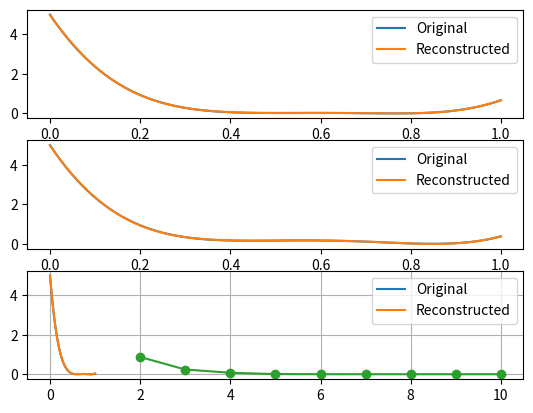

Python code for this plot:
import numpy as np
import numpy.matlib as mat
import matplotlib.pyplot as plt

from typing import List
from scipy.interpolate import interp1d


class ProMP:
    """A simplified implementation of ProMP.
    Original paper: A. Paraschos, C. Daniel, J. Peters, and G. Neumann, ‘Probabilistic Movement Primitives’, in Proceedings of the 26th International
    Conference on Neural Information Processing Systems - Volume 2, 2013, pp. 2616–2624.
    """

    def __init__(self, n_basis: int, n_dof: int, n_t: int, h: float = 0.07, f: float = 1.0):
        """A simplified implementation of ProMP.
        Original paper: A. Paraschos, C. Daniel, J. Peters, and G. Neumann, ‘Probabilistic Movement Primitives’, in Proceedings of the 26th International
        Conference on Neural Information Processing Systems - Volume 2, 2013, pp. 2616–2624.
        Args:
            n_basis (int): Number of basis functions.
            n_dof (int): Number of joints.
            n_t (int): Number of discrete time points.
            h (float, optional): Bandwidth of the basis functions. Defaults to 0.07.
            f (int, optional): Modulation factor. Defaults to 1.
        """
        self.n_basis = n_basis
        self.n_dof = n_dof
        self.n_t = n_t
        # Time step.
        self.dt = 1 / (n_t - 1)
        self.h = h
        self.f = f

    def all_phi(self) -> np.ndarray:
        """Build the block-diagonal matrix for all DOFs."""

        # phi has shape (T, n_basis).
        phi = self.basis_func_gauss_glb()
        # all_phi has shape (T * n_dof, n_basis * n_dof).
        all_phi = np.kron(np.eye(self.n_dof, dtype=int), phi)
        return all_phi.astype('float64')

    def basis_func_gauss_glb(self) -> np.ndarray:
        """Evaluates Gaussian basis functions in [0,1].
        This is used globally in the loss function.
        Returns:
            np.ndarray: The basis functions phi with shape (T, n_basis).
        """

        tf_ = 1/self.f
        T = int(round(tf_/self.dt+1))
        F = np.zeros((T, self.n_basis))
        for z in range(0, T):
            t = z*self.dt
            q = np.zeros((1, self.n_basis))
            for k in range(1, self.n_basis + 1):
                c = (k - 1) / (self.n_basis - 1)
                q[0, k - 1] = np.exp(-(self.f * t - c) * (self.f * t - c) / (2 * self.h))
            F[z, :self.n_basis] = q[0, :self.n_basis]

        # Normalize basis functions
        F = F / np.transpose(mat.repmat(np.sum(F, axis=1), self.n_basis, 1))
        # The output has shape (T, n_basis).
        return F.astype('float64')

    def basis_func_gauss_local(self, T: int) -> np.ndarray:
        """Evaluates Gaussian basis functions in [0,1].
        This is used for each trajectory.
        Args:
            T (int): Number of discrete time instants.
        Returns:
            np.ndarray: The basis functions phi with shape (T, n_basis).
        """

        dt = 1/(T-1)
        F = np.zeros((T, self.n_basis))
        for z in range(0, T):
            t = z*dt
            q = np.zeros((1, self.n_basis))
            for k in range(1, self.n_basis + 1):
                c = (k - 1) / (self.n_basis - 1)
                q[0, k - 1] = np.exp(-(self.f * t - c) * (self.f * t - c)/(2 * self.h))
            F[z, :self.n_basis] = q[0, :self.n_basis]

        # Normalize the basis functions.
        F = F / np.transpose(mat.repmat(np.sum(F, axis=1), self.n_basis, 1))
        # The output has shape (T, n_basis).
        return F.astype('float64')

    def weights_from_trajectory(self, trajectory: np.ndarray, vector_output: bool = True) -> np.ndarray:
        """Calculate the weights corresponding to a trajectory.
        Only the expected value is calculated.
        Args:
            trajectory (np.ndarray): Time history of each dof with shape (samples, n_dof).
            vector_output (bool, optional): If True the ouput is given in vector shape (n_dof * n_basis, ). \
                                            If False it is given in matrix shape (n_dof, n_basis). \
                                            Defaults to True.
        Returns:
            np.ndarray: The ProMP weights in a (n_dof * n_basis, ) vector or in a (n_dof, n_basis) matrix.
        """
        num_samples = trajectory.shape[0]
        num_dof= trajectory.shape[1]
        n_basis=self.basis_func_gauss_local(num_samples).shape[1]
        phi = self.basis_func_gauss_local(num_samples)  # (n_samples, n_basis)

        a=np.linalg.inv(np.matmul(phi.T, phi)+ 1e-12 * np.eye(n_basis) )
        weights =np.matmul(a,np.matmul(phi.T,trajectory)).T
        if vector_output:
            # Reshape matrix as vector.
            return weights.reshape((-1, )).astype('float64')  # (n_dof * n_basis, )
        else:
            # Keep matrix shape.
            return weights.astype('float64')  # (n_dof, n_basis)

    def trajectory_from_weights(self, weights: np.ndarray, vector_output: bool = False) -> np.ndarray:
        """Calculate the trajectory of all dofs from the given weights.
        Args: (1,8)
            weights (np.ndarray): The ProMP weights with shape (n_basis * n_dof, ).
            vector_output (bool, optional): If True the ouput is given in vector shape (n_dof * n_t, ). \
                                            If False it is given in matrix shape (n_dof, n_t). \
                                            Defaults to False.
        Returns:
            np.ndarray: The trajectories of all DOFs in a (n_t, n_dof) matrix or in a (n_t * n_dof, ) vector.
        """
        trajectory = np.matmul(self.all_phi(), np.transpose(weights))
        if vector_output:
            # Keep vector shape.
            return trajectory.astype('float64')  # (n_t * n_dof, )
        else:
            # Reshape into a matrix.
            return np.reshape(trajectory, (self.n_t, -1), order='F').astype('float64') # (n_t, n_dof)

    def get_mean_from_weights(self, weights: np.ndarray):
        """
        return the mean of the weights give with (n_samples,n_basis * n_dof) shape
        """
        return np.mean(weights,axis=0,dtype='float64')
    def get_cov_from_weights(self, weights: np.ndarray):
        """
        weights: Each row of m represents a variable, and each column a single observation of all those variables.
        """
        return np.cov(weights, dtype='float64')
    def get_traj_cov(self,weights_covariance:np.ndarray):
        """
        return the covariance of a trajectory
        """
        return np.matmul(self.all_phi(), np.matmul(weights_covariance, self.all_phi().T)).astype('float64')

    def get_std_from_covariance(self,covariance:np.ndarray):
        """
        standard deviation of a trajectory
        """
        std = np.sqrt(np.diag(covariance))
        return std.astype('float64')


class ProMPTuner:

    def __init__(self, trajectories: List[np.ndarray], promp: ProMP) -> None:
        self.promp = promp
        self.trajectories = trajectories  # [(n_samples, n_dof)]

        # Llinearly interpolate the trajectories to match teh outupt of the ProMP.
        self.trajectories_interpolated = []
        for traj in self.trajectories:
            traj_interpolator = interp1d(np.linspace(0, 1, traj.shape[0]), traj, axis=0)
            self.trajectories_interpolated.append(traj_interpolator(np.linspace(0, 1, promp.n_t)))

    def tune_n_basis(self, min: int = 2, max: int = 10, step: int = 1):
        assert 2 <= min <= max, "'min' should be between 2 and 'max'"
        assert step > 0, "'step' should be > 0"

        n_traj = len(self.trajectories)
        n_basis_options = range(min, max+1, step)
        mse = np.zeros_like(n_basis_options, dtype=float)
        for i, n_basis in enumerate(n_basis_options):
            promp = ProMP(n_basis, n_dof=self.promp.n_dof, n_t=self.promp.n_t, h=self.promp.h, f=self.promp.f)
            for traj in self.trajectories_interpolated:
                traj_interpolator = interp1d(np.linspace(0, 1, traj.shape[0]), traj, axis=0)
                traj_interpolated = traj_interpolator(np.linspace(0, 1, promp.n_t))
                traj_rec = promp.trajectory_from_weights(promp.weights_from_trajectory(traj_interpolated))
                mse[i] += np.mean((traj_interpolated - traj_rec)**2)
            mse[i] /= n_traj

        print("n_basis: mse(trajectory)")
        for n_basis, mse_val in zip(n_basis_options, mse):
            print(f"{n_basis}: {mse_val:.3e}")
        plt.plot(n_basis_options, mse, 'o-')

        plt.grid(True)
        plt.show()


if __name__ == "__main__":
    import numpy as np

    N_DOF = 3
    N_BASIS = 7
    N_T = 100

    def random_polinomial(t: np.ndarray, n_zeros: int = 1, scale: float = 1.0, y_offset: float = 0.0) -> np.ndarray:
        """Sample a random polynomial function.
        The polynomial will have n_zeros zeros uniformly sampled between min(t) and max(t).
        By default the polynomial will have co-domain [0, 1], but this can be changed with the scale and y_offset arguments.
        Args:
            t (np.ndarray): Time vector.
            n_zeros (int, optional): Number of zeros of the polynomial. Defaults to 1.
            scale (float, optional): Scale of the polynomial. Defaults to 1.0.
            y_offset (float, optional): Offset from y=0. Defaults to 0.0.
        Returns:
            np.ndarray: The polynomial sampled on t.
        """
        zeros = np.random.uniform(np.min(t), np.max(t), n_zeros)
        y = np.ones_like(t)
        for t_0 in zeros:
            y *= t - t_0
        y_min = np.min(y)
        y_max = np.max(y)
        return y_offset + (y - y_min) / (y_max - y_min) * scale

    # Generate random trajectories.
    t = np.linspace(0, 1, N_T)
    traj = np.zeros((N_T, N_DOF))
    for i in range(N_DOF):
        traj[:, i] = random_polinomial(t, n_zeros=4, scale=5)

    # Initalize the ProMP
    promp = ProMP(N_BASIS, N_DOF, N_T)
    print(promp.all_phi().shape)
    # Compute ProMP weights.
    promp_weights = promp.weights_from_trajectory(traj)

    # Reconstruct the trajectories.
    traj_rec = promp.trajectory_from_weights(promp_weights)

    # Show a comparison between original and reconstructed trajectories.
    fig, axs = plt.subplots(N_DOF, 1)
    for i in range(N_DOF):
        axs[i].plot(t, traj[:, i], t, traj_rec[:, i])
        axs[i].legend(("Original", "Reconstructed"))
    plt.show()

    # Tune the n_basis parameter.
    promp_tuner = ProMPTuner(np.expand_dims(traj, axis=0), promp)
    promp_tuner.tune_n_basis()

    # Wsamples: evey column is a set of N=15 weights. Each set is obtained from an obstervation. There are 5 observations in total
    N_DOF = 1
    N_BASIS = 15
    N_T = 100
    promp=ProMP(N_BASIS,N_DOF,N_T)
    Wsamples = np.array([[0.0141,0.0130,0.0038,0.0029,0.0143],
                         [0.0044,0.2025,0.0178,0.0703,0.0143],
                         [0.0388,0.1042,0.0531,0.0854,0.1479],
                         [0.0025,0.0321,0.0235,0.0495,0.0086],
                         [0.0810,0.0178,0.1500,0.0310,0.0843],
                         [0.0658,0.1258,0.0488,0.1650,0.1398],
                         [0.1059,0.0821,0.0116,0.2260,0.0531],
                         [0.0032,0.0952,0.0305,0.2220,0.0025],
                         [0.2031,0.1665,0.1430,0.0842,0.0656],
                         [0.0491,0.1543,0.1232,0.1505,0.0049],
                         [0.1914,0.0525,0.0783,0.0009,0.0292],
                         [0.0584,0.1035,0.0830,0.0305,0.1452],
                         [0.0157,0.1713,0.2550,0.0695,0.0051],
                         [0.2106,0.0630,0.0942,0.0086,0.1512],
                         [0.0959,0.2093,0.1388,0.0566,0.0819]])
    weights_mean= promp.get_mean_from_weights( Wsamples.T)
    print('Weights mean shape:   ',weights_mean.shape)
    weights_cov= promp.get_cov_from_weights(Wsamples)
    print('Weights covariance shape:   ',weights_cov.shape)
    traj_mean=promp.trajectory_from_weights(weights_mean)
    print('Traj mean shape:     ',traj_mean.shape)
    traj_cov=promp.get_traj_cov(weights_cov)
    print('Traj covarinace shape:     ',traj_cov.shape)
    traj_std=promp.get_std_from_covariance(traj_cov)
    print('Traj std shape:     ',traj_std.shape)